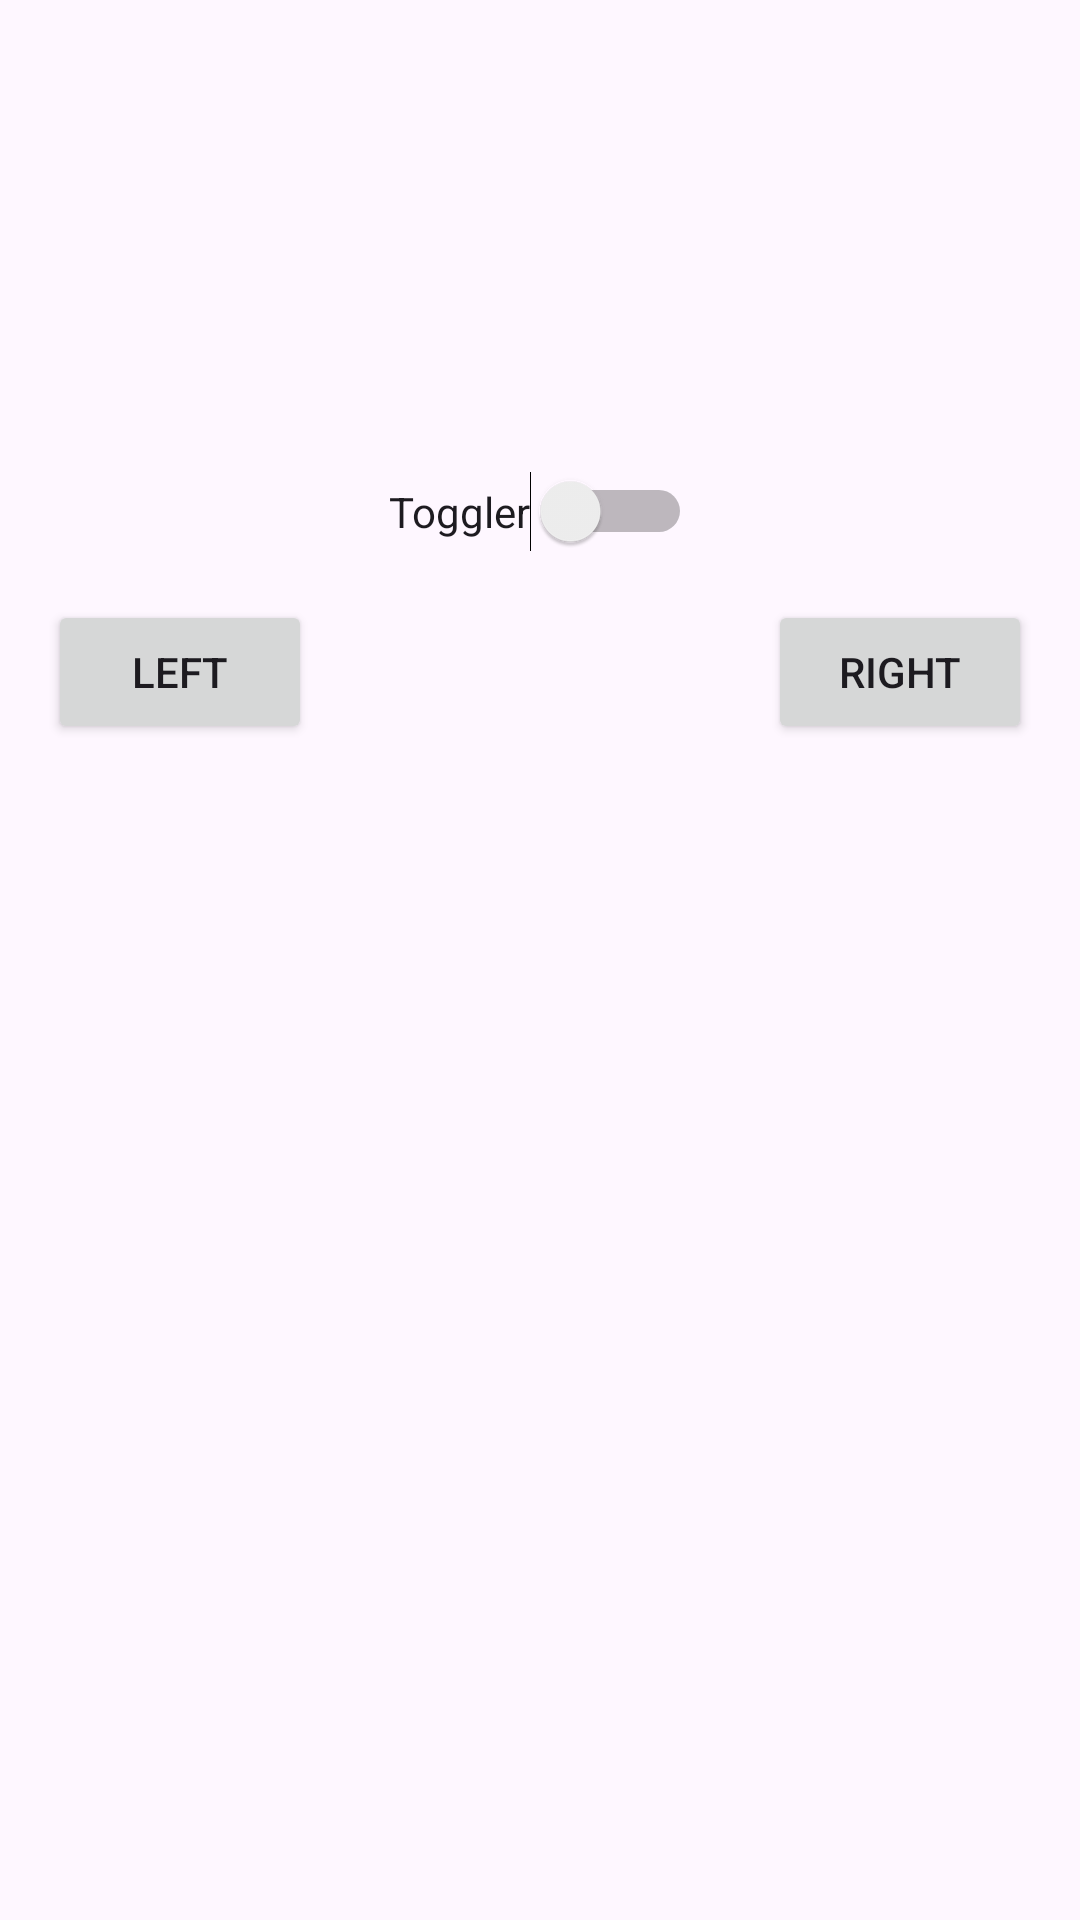

This screen was rendered from an Android layout file. Write that file and the resources it references.
<!-- AndroidManifest.xml: application theme Theme.FactoryApp -->
<!-- res/layout/activity_remote_item.xml -->
<?xml version="1.0" encoding="utf-8"?>
<androidx.constraintlayout.widget.ConstraintLayout xmlns:android="http://schemas.android.com/apk/res/android"
    xmlns:app="http://schemas.android.com/apk/res-auto"
    xmlns:tools="http://schemas.android.com/tools"
    android:layout_width="match_parent"
    android:layout_height="match_parent"
    tools:context=".RemoteItemActivity">

    <ImageView
        android:id="@+id/imageView2"
        android:layout_width="100dp"
        android:layout_height="125dp"
        android:layout_marginStart="16dp"
        android:layout_marginEnd="16dp"
        app:layout_constraintBottom_toBottomOf="parent"
        app:layout_constraintEnd_toEndOf="parent"
        app:layout_constraintStart_toStartOf="parent"
        app:layout_constraintTop_toTopOf="parent"
        app:layout_constraintVertical_bias="0.0"
        app:srcCompat="@drawable/lightning_bolt_svgrepo_com" />

    <Switch
        android:id="@+id/switch1"
        android:layout_width="wrap_content"
        android:layout_height="wrap_content"
        android:layout_marginTop="32dp"
        android:text="Toggler"
        app:layout_constraintBottom_toBottomOf="parent"
        app:layout_constraintEnd_toEndOf="parent"
        app:layout_constraintStart_toStartOf="parent"
        app:layout_constraintTop_toBottomOf="@+id/imageView2"
        app:layout_constraintVertical_bias="0.0" />

    <Button
        android:id="@+id/buttonLeft"
        android:layout_width="wrap_content"
        android:layout_height="wrap_content"
        android:layout_marginStart="16dp"
        android:layout_marginTop="16dp"
        android:text="Left"
        app:layout_constraintEnd_toEndOf="parent"
        app:layout_constraintHorizontal_bias="0.0"
        app:layout_constraintStart_toStartOf="parent"
        app:layout_constraintTop_toBottomOf="@+id/switch1" />

    <Button
        android:id="@+id/buttonRight"
        android:layout_width="wrap_content"
        android:layout_height="wrap_content"
        android:layout_marginTop="16dp"
        android:layout_marginEnd="16dp"
        android:text="Right"
        app:layout_constraintBottom_toBottomOf="parent"
        app:layout_constraintEnd_toEndOf="parent"
        app:layout_constraintHorizontal_bias="1.0"
        app:layout_constraintStart_toStartOf="parent"
        app:layout_constraintTop_toBottomOf="@+id/switch1"
        app:layout_constraintVertical_bias="0.0" />
</androidx.constraintlayout.widget.ConstraintLayout>
<!-- resources referenced by this layout -->
<resources>
  <style name="Theme.FactoryApp" parent="Base.Theme.FactoryApp" />
  <style name="Base.Theme.FactoryApp" parent="Theme.Material3.DayNight.NoActionBar">
          
          
      </style>
</resources>
